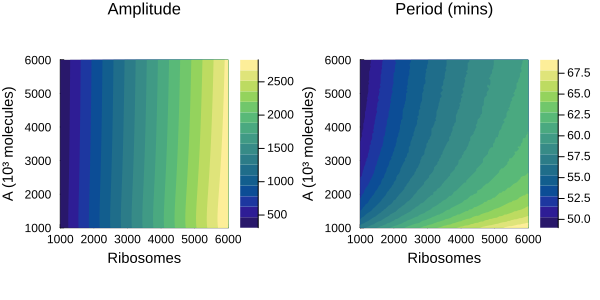

Source data for this figure (header and first rows):
A, R, amplitude, period
1.0e6, 1000, 336, 57.2
1.0e6, 1050, 364.2, 57.4
1.0e6, 1100, 391.9, 57.7
1.0e6, 1150, 419.1, 57.8
1.0e6, 1200, 445.9, 58.0
1.0e6, 1250, 472.5, 58.1
1.0e6, 1300, 498.8, 58.4
1.0e6, 1350, 524.9, 58.5
1.0e6, 1400, 550.8, 58.8
1.0e6, 1450, 576.6, 58.9
1.0e6, 1500, 602.2, 59.1
1.0e6, 1550, 627.8, 59.2
1.0e6, 1600, 653.2, 59.4
1.0e6, 1650, 678.5, 59.6
1.0e6, 1700, 703.7, 59.8
1.0e6, 1750, 728.9, 59.9
1.0e6, 1800, 754, 60.0
1.0e6, 1850, 779.1, 60.2
1.0e6, 1900, 804.1, 60.4
1.0e6, 1950, 829, 60.5
1.0e6, 2000, 853.9, 60.6
1.0e6, 2050, 878.8, 60.8
1.0e6, 2100, 903.7, 61.0
1.0e6, 2150, 928.5, 61.2
1.0e6, 2200, 953.3, 61.3
1.0e6, 2250, 978, 61.4
1.0e6, 2300, 1003, 61.5
1.0e6, 2350, 1028, 61.7
1.0e6, 2400, 1052, 61.9
1.0e6, 2450, 1077, 62.0
1.0e6, 2500, 1102, 62.2
1.0e6, 2550, 1126, 62.3
1.0e6, 2600, 1151, 62.4
1.0e6, 2650, 1176, 62.5
1.0e6, 2700, 1200, 62.6
1.0e6, 2750, 1225, 62.8
1.0e6, 2800, 1249, 62.9
1.0e6, 2850, 1274, 63.0
1.0e6, 2900, 1299, 63.1
1.0e6, 2950, 1323, 63.2
1.0e6, 3000, 1348, 63.4
1.0e6, 3050, 1372, 63.5
1.0e6, 3100, 1397, 63.6
1.0e6, 3150, 1421, 63.8
1.0e6, 3200, 1446, 63.9
1.0e6, 3250, 1471, 64.0
1.0e6, 3300, 1495, 64.1
1.0e6, 3350, 1520, 64.2
1.0e6, 3400, 1544, 64.3
1.0e6, 3450, 1569, 64.4
1.0e6, 3500, 1593, 64.6
1.0e6, 3550, 1618, 64.6
1.0e6, 3600, 1642, 64.8
1.0e6, 3650, 1667, 64.9
1.0e6, 3700, 1691, 65.0
1.0e6, 3750, 1716, 65.1
1.0e6, 3800, 1741, 65.2
1.0e6, 3850, 1765, 65.3
1.0e6, 3900, 1790, 65.4
1.0e6, 3950, 1814, 65.5
... 10,141 more rows
